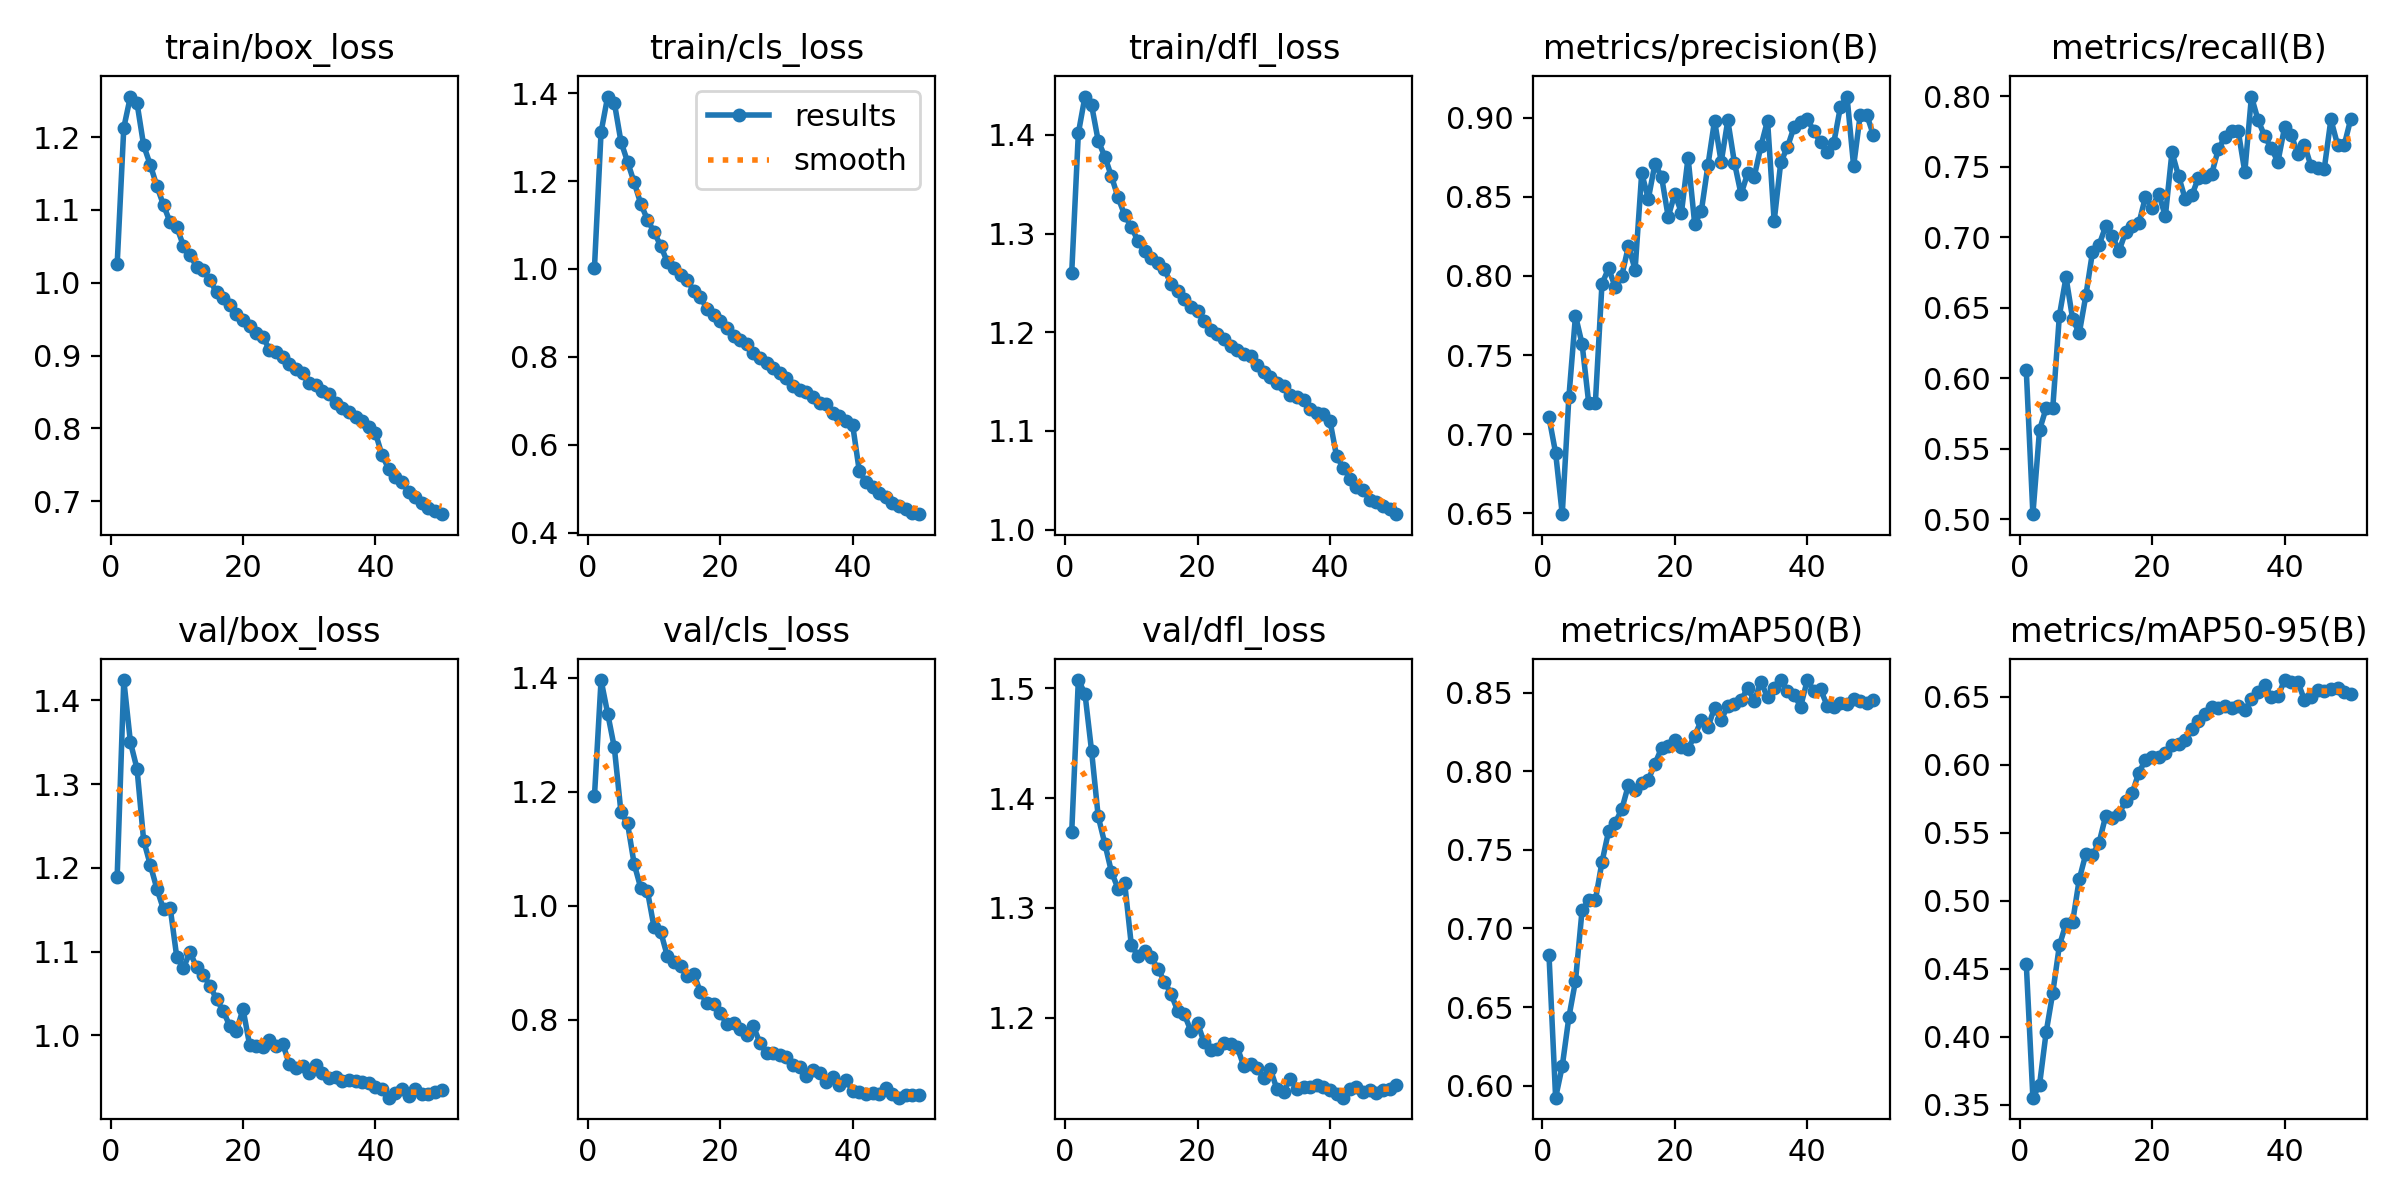

The data file committed next to this chart (first rows):
epoch, time, train/box_loss, train/cls_loss, train/dfl_loss, metrics/precision(B), metrics/recall(B), metrics/mAP50(B), metrics/mAP50-95(B), val/box_loss, val/cls_loss, val/dfl_loss, lr/pg0, lr/pg1, lr/pg2
1, 158.5, 1.026, 1.002, 1.26, 0.7107, 0.6056, 0.6831, 0.4538, 1.189, 1.192, 1.369, 0.0003327, 0.0003327, 0.0003327
2, 311.3, 1.213, 1.311, 1.402, 0.6882, 0.5034, 0.5923, 0.3553, 1.424, 1.396, 1.508, 0.0006528, 0.0006528, 0.0006528
3, 460.9, 1.256, 1.392, 1.439, 0.6495, 0.5631, 0.6122, 0.3645, 1.35, 1.337, 1.495, 0.0009598, 0.0009598, 0.0009598
4, 611.6, 1.247, 1.378, 1.43, 0.7232, 0.5787, 0.6434, 0.4033, 1.318, 1.277, 1.443, 0.0009406, 0.0009406, 0.0009406
5, 762.3, 1.189, 1.29, 1.394, 0.7749, 0.5788, 0.6666, 0.4323, 1.233, 1.164, 1.383, 0.0009208, 0.0009208, 0.0009208
6, 912.5, 1.162, 1.244, 1.378, 0.7569, 0.6444, 0.7118, 0.4672, 1.204, 1.144, 1.359, 0.000901, 0.000901, 0.000901
7, 1063, 1.132, 1.197, 1.358, 0.7196, 0.6716, 0.7179, 0.4831, 1.175, 1.073, 1.333, 0.0008812, 0.0008812, 0.0008812
8, 1214, 1.107, 1.148, 1.337, 0.7197, 0.6421, 0.7179, 0.4845, 1.15, 1.031, 1.317, 0.0008614, 0.0008614, 0.0008614
9, 1365, 1.083, 1.112, 1.319, 0.795, 0.6318, 0.7422, 0.5158, 1.153, 1.025, 1.322, 0.0008416, 0.0008416, 0.0008416
10, 1514, 1.077, 1.084, 1.307, 0.8048, 0.6586, 0.762, 0.5346, 1.093, 0.962, 1.266, 0.0008218, 0.0008218, 0.0008218
11, 1663, 1.051, 1.053, 1.292, 0.7928, 0.6894, 0.7673, 0.5335, 1.081, 0.9542, 1.256, 0.000802, 0.000802, 0.000802
12, 1812, 1.038, 1.016, 1.282, 0.8002, 0.6945, 0.776, 0.5428, 1.099, 0.9118, 1.26, 0.0007822, 0.0007822, 0.0007822
13, 1961, 1.022, 1.001, 1.275, 0.8188, 0.7079, 0.7915, 0.5626, 1.081, 0.9007, 1.255, 0.0007624, 0.0007624, 0.0007624
14, 2111, 1.017, 0.9857, 1.27, 0.8039, 0.7009, 0.7881, 0.5606, 1.072, 0.8936, 1.245, 0.0007426, 0.0007426, 0.0007426
15, 2261, 1.003, 0.9744, 1.264, 0.8649, 0.6902, 0.7929, 0.5636, 1.059, 0.8773, 1.233, 0.0007228, 0.0007228, 0.0007228
16, 2410, 0.9868, 0.9507, 1.249, 0.8487, 0.7035, 0.7947, 0.5736, 1.043, 0.8808, 1.221, 0.000703, 0.000703, 0.000703
17, 2560, 0.9791, 0.9366, 1.241, 0.8708, 0.708, 0.8049, 0.5792, 1.029, 0.848, 1.206, 0.0006832, 0.0006832, 0.0006832
18, 2709, 0.9696, 0.9087, 1.233, 0.8625, 0.7097, 0.8148, 0.5943, 1.011, 0.8283, 1.203, 0.0006634, 0.0006634, 0.0006634
19, 2858, 0.957, 0.895, 1.226, 0.8373, 0.7286, 0.8162, 0.6035, 1.005, 0.8279, 1.188, 0.0006436, 0.0006436, 0.0006436
20, 3005, 0.9484, 0.8813, 1.222, 0.8519, 0.721, 0.8201, 0.606, 1.032, 0.8114, 1.195, 0.0006238, 0.0006238, 0.0006238
21, 3155, 0.9409, 0.8662, 1.212, 0.8398, 0.7308, 0.8153, 0.6058, 0.9885, 0.7921, 1.177, 0.000604, 0.000604, 0.000604
22, 3306, 0.9306, 0.8481, 1.202, 0.8747, 0.7148, 0.8145, 0.6083, 0.9876, 0.7941, 1.17, 0.0005842, 0.0005842, 0.0005842
23, 3456, 0.9258, 0.8374, 1.198, 0.8328, 0.7603, 0.8225, 0.6148, 0.986, 0.784, 1.171, 0.0005644, 0.0005644, 0.0005644
24, 3607, 0.9078, 0.8285, 1.193, 0.8408, 0.7433, 0.8327, 0.6152, 0.9945, 0.7739, 1.177, 0.0005446, 0.0005446, 0.0005446
25, 3758, 0.9052, 0.8081, 1.186, 0.8698, 0.7271, 0.828, 0.6183, 0.9872, 0.788, 1.176, 0.0005248, 0.0005248, 0.0005248
26, 3908, 0.8975, 0.7986, 1.182, 0.8981, 0.7296, 0.8406, 0.6261, 0.9901, 0.7593, 1.173, 0.000505, 0.000505, 0.000505
27, 4058, 0.8881, 0.7871, 1.178, 0.8718, 0.7422, 0.8327, 0.6325, 0.9652, 0.7407, 1.155, 0.0004852, 0.0004852, 0.0004852
28, 4208, 0.8815, 0.7739, 1.176, 0.8982, 0.743, 0.8419, 0.6374, 0.9611, 0.7423, 1.158, 0.0004654, 0.0004654, 0.0004654
29, 4358, 0.876, 0.7641, 1.166, 0.8715, 0.7449, 0.8429, 0.6423, 0.9638, 0.7372, 1.154, 0.0004456, 0.0004456, 0.0004456
30, 4508, 0.8623, 0.7512, 1.159, 0.8516, 0.7625, 0.8453, 0.6418, 0.9546, 0.7339, 1.145, 0.0004258, 0.0004258, 0.0004258
31, 4662, 0.8593, 0.7337, 1.154, 0.8648, 0.771, 0.8531, 0.6434, 0.9645, 0.721, 1.153, 0.000406, 0.000406, 0.000406
32, 4811, 0.8508, 0.7256, 1.149, 0.8628, 0.7752, 0.8449, 0.642, 0.9553, 0.7172, 1.135, 0.0003862, 0.0003862, 0.0003862
33, 4960, 0.8474, 0.7198, 1.146, 0.8819, 0.7754, 0.8569, 0.6435, 0.9487, 0.7016, 1.133, 0.0003664, 0.0003664, 0.0003664
34, 5108, 0.8348, 0.7099, 1.136, 0.8981, 0.7463, 0.8472, 0.6403, 0.9502, 0.7125, 1.144, 0.0003466, 0.0003466, 0.0003466
35, 5255, 0.8284, 0.6954, 1.134, 0.8346, 0.7998, 0.853, 0.6481, 0.9459, 0.7056, 1.135, 0.0003268, 0.0003268, 0.0003268
36, 5404, 0.8224, 0.6939, 1.131, 0.8718, 0.7831, 0.8581, 0.6536, 0.9463, 0.6906, 1.136, 0.000307, 0.000307, 0.000307
37, 5554, 0.8155, 0.6733, 1.123, 0.8812, 0.7717, 0.8509, 0.659, 0.9455, 0.6987, 1.137, 0.0002872, 0.0002872, 0.0002872
38, 5705, 0.8096, 0.6662, 1.118, 0.894, 0.763, 0.8488, 0.6498, 0.9439, 0.6855, 1.138, 0.0002674, 0.0002674, 0.0002674
39, 5854, 0.8019, 0.6552, 1.118, 0.8971, 0.7535, 0.8413, 0.6503, 0.9433, 0.6935, 1.137, 0.0002476, 0.0002476, 0.0002476
40, 6004, 0.7936, 0.6441, 1.11, 0.8993, 0.7778, 0.8581, 0.6623, 0.9378, 0.6753, 1.134, 0.0002278, 0.0002278, 0.0002278
41, 6153, 0.7631, 0.5396, 1.074, 0.8912, 0.7728, 0.8513, 0.6608, 0.936, 0.6735, 1.13, 0.000208, 0.000208, 0.000208
42, 6298, 0.7444, 0.5161, 1.063, 0.8846, 0.7591, 0.8523, 0.6611, 0.9254, 0.6702, 1.127, 0.0001882, 0.0001882, 0.0001882
43, 6445, 0.7335, 0.5042, 1.052, 0.8784, 0.7656, 0.8419, 0.6477, 0.931, 0.6711, 1.135, 0.0001684, 0.0001684, 0.0001684
44, 6590, 0.7262, 0.4899, 1.043, 0.884, 0.7503, 0.8413, 0.6496, 0.9362, 0.6691, 1.137, 0.0001486, 0.0001486, 0.0001486
45, 6735, 0.7133, 0.4822, 1.04, 0.9066, 0.7494, 0.8432, 0.6548, 0.9272, 0.6793, 1.133, 0.0001288, 0.0001288, 0.0001288
46, 6881, 0.7051, 0.4672, 1.03, 0.9133, 0.7487, 0.8429, 0.6541, 0.9355, 0.6691, 1.134, 0.000109, 0.000109, 0.000109
47, 7027, 0.6972, 0.4603, 1.029, 0.8693, 0.7835, 0.8462, 0.6558, 0.9301, 0.6631, 1.132, 8.92e-05, 8.92e-05, 8.92e-05
48, 7173, 0.69, 0.4532, 1.024, 0.9019, 0.7656, 0.8446, 0.6568, 0.9295, 0.667, 1.134, 6.94e-05, 6.94e-05, 6.94e-05
49, 7317, 0.6871, 0.4452, 1.021, 0.9015, 0.7651, 0.8437, 0.6534, 0.9318, 0.6672, 1.135, 4.96e-05, 4.96e-05, 4.96e-05
50, 7463, 0.6821, 0.4423, 1.016, 0.8887, 0.7839, 0.8455, 0.6521, 0.9341, 0.6681, 1.139, 2.98e-05, 2.98e-05, 2.98e-05
